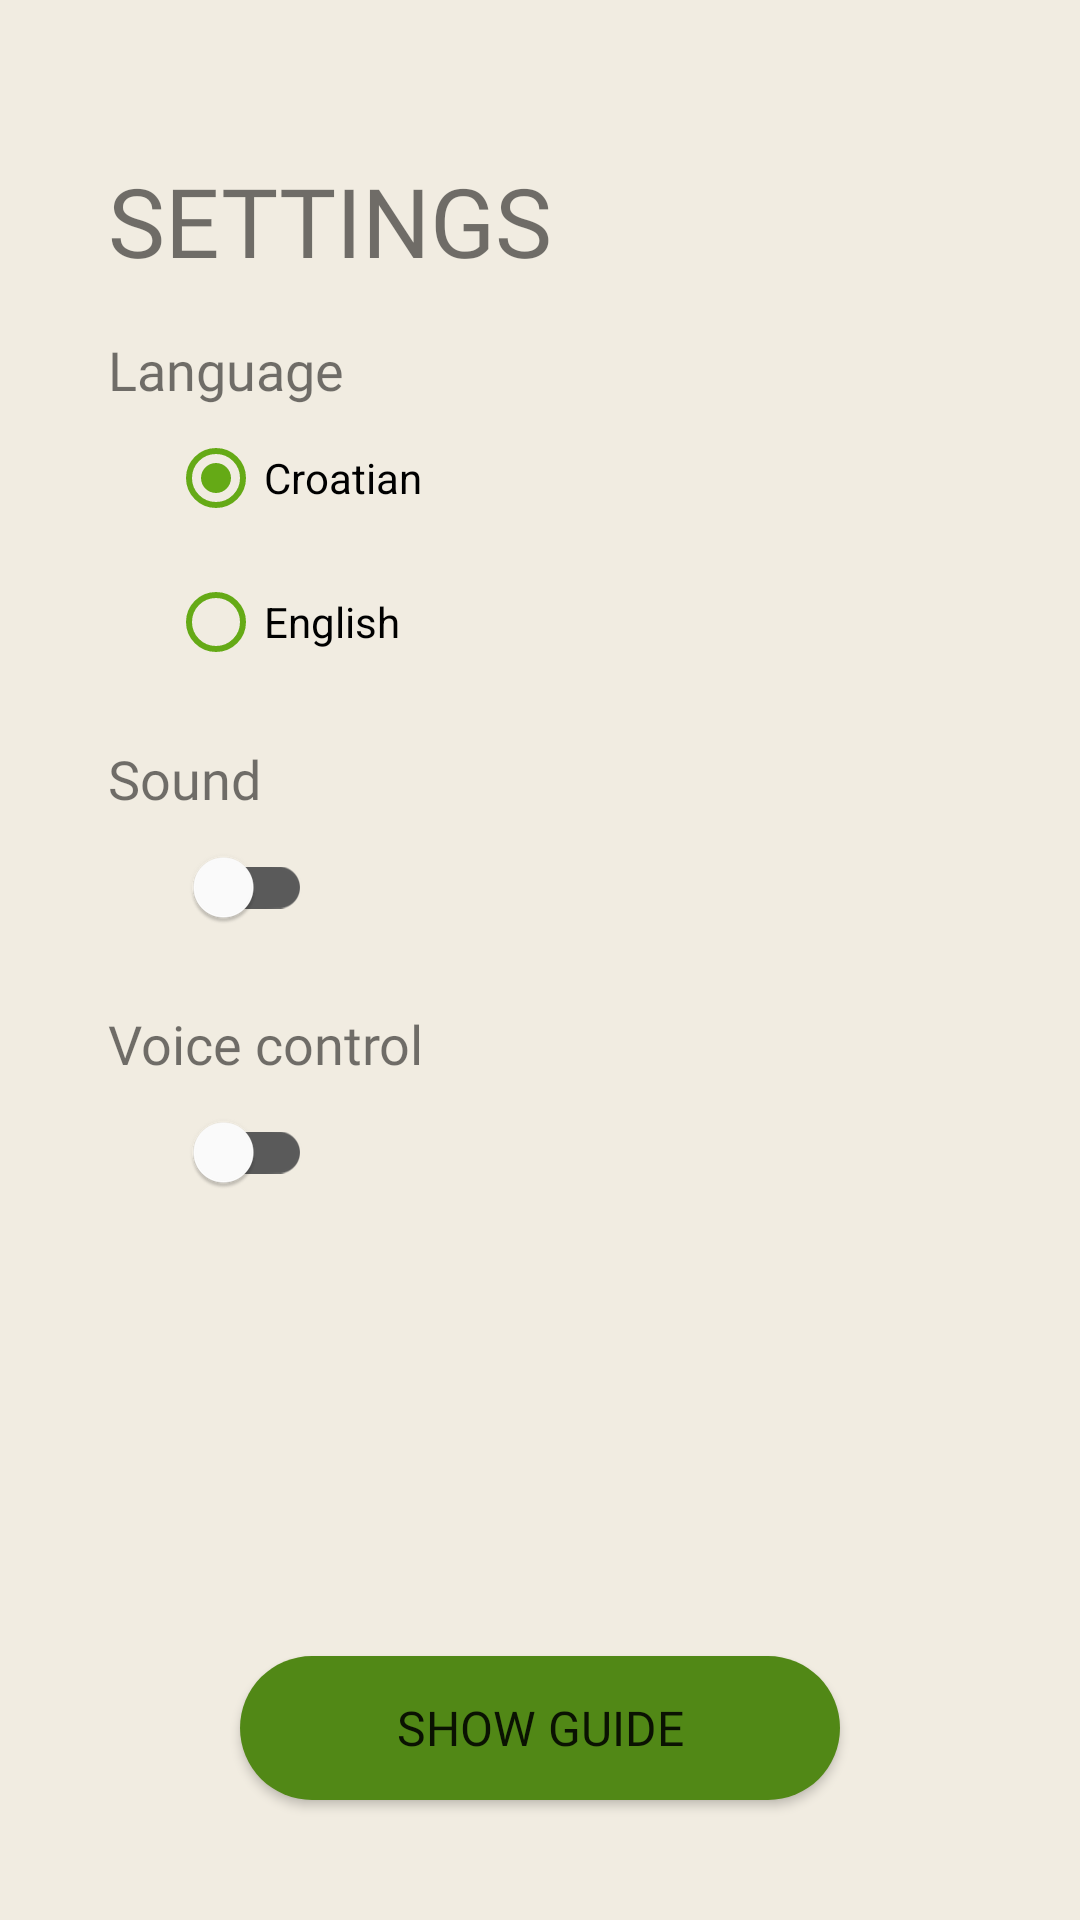

Here is an Android app screen rendered from its layout file. Give the layout XML and the strings, colors and styles it references.
<!-- AndroidManifest.xml: application theme Theme.Gibalica -->
<!-- res/layout/fragment_settings.xml -->
<?xml version="1.0" encoding="utf-8"?>
<androidx.constraintlayout.widget.ConstraintLayout xmlns:android="http://schemas.android.com/apk/res/android"
    xmlns:app="http://schemas.android.com/apk/res-auto"
    xmlns:tools="http://schemas.android.com/tools"
    android:layout_width="match_parent"
    android:layout_height="match_parent"
    android:background="@color/background_app"
    tools:context=".ui.fragments.SettingsFragment">

    <androidx.constraintlayout.widget.Guideline
        android:id="@+id/guideline_start"
        android:layout_width="wrap_content"
        android:layout_height="wrap_content"
        android:orientation="vertical"
        app:layout_constraintGuide_percent="0.1" />

    <ImageView
        android:id="@+id/iv_back"
        style="@style/ImageButton"
        android:layout_marginStart="@dimen/margin_img_btn"
        android:src="@drawable/ic_baseline_back_24"
        app:layout_constraintStart_toStartOf="parent"
        app:layout_constraintTop_toTopOf="parent"
        app:tint="@color/black" />

    <TextView
        android:id="@+id/tv_title"
        style="@style/Title"
        android:text="@string/settings_title"
        app:layout_constraintBottom_toTopOf="@id/tv_language"
        app:layout_constraintEnd_toEndOf="parent"
        app:layout_constraintStart_toStartOf="@id/guideline_start"
        app:layout_constraintTop_toBottomOf="@id/iv_back" />

    <TextView
        android:id="@+id/tv_language"
        style="@style/Subtitle"
        android:layout_width="0dp"
        android:layout_height="wrap_content"
        android:layout_marginTop="16dp"
        android:text="@string/settings_language"
        app:layout_constraintStart_toStartOf="@id/guideline_start"
        app:layout_constraintTop_toBottomOf="@id/tv_title" />

    <RadioGroup
        android:id="@+id/rg_language"
        android:layout_width="0dp"
        android:layout_height="wrap_content"
        android:layout_marginStart="20dp"
        app:layout_constraintStart_toStartOf="@id/guideline_start"
        app:layout_constraintTop_toBottomOf="@id/tv_language">

        <RadioButton
            android:id="@+id/rb_croatian"
            android:layout_width="wrap_content"
            android:layout_height="wrap_content"
            android:buttonTint="@color/background_button"
            android:checked="true"
            android:text="@string/settings_language_croatian" />

        <RadioButton
            android:id="@+id/rb_english"
            android:layout_width="wrap_content"
            android:layout_height="wrap_content"
            android:buttonTint="@color/background_button"
            android:text="@string/settings_language_english" />
    </RadioGroup>

    <TextView
        android:id="@+id/tv_sound"
        style="@style/Subtitle"
        android:layout_width="0dp"
        android:layout_height="wrap_content"
        android:layout_marginTop="16dp"
        android:text="@string/settings_sound"
        app:layout_constraintStart_toStartOf="@id/guideline_start"
        app:layout_constraintTop_toBottomOf="@id/rg_language" />

    <com.google.android.material.switchmaterial.SwitchMaterial
        android:id="@+id/sw_sound"
        style="@style/Switch"
        android:layout_width="wrap_content"
        android:layout_height="wrap_content"
        app:layout_constraintStart_toStartOf="@id/guideline_start"
        app:layout_constraintTop_toBottomOf="@id/tv_sound" />

    <TextView
        android:id="@+id/tv_voice"
        style="@style/Subtitle"
        android:layout_width="0dp"
        android:layout_height="wrap_content"
        android:layout_marginTop="16dp"
        android:text="@string/settings_voice_control"
        app:layout_constraintStart_toStartOf="@id/guideline_start"
        app:layout_constraintTop_toBottomOf="@id/sw_sound" />

    <com.google.android.material.switchmaterial.SwitchMaterial
        android:id="@+id/sw_voice"
        style="@style/Switch"
        android:layout_width="wrap_content"
        android:layout_height="wrap_content"
        app:layout_constraintStart_toStartOf="@id/guideline_start"
        app:layout_constraintTop_toBottomOf="@id/tv_voice" />

    <Button
        android:id="@+id/btn_guide"
        style="@style/Button"
        android:layout_width="0dp"
        android:layout_height="wrap_content"
        android:layout_marginStart="80dp"
        android:layout_marginTop="40dp"
        android:layout_marginEnd="80dp"
        android:layout_marginBottom="40dp"
        android:text="@string/settings_button_guide"
        app:layout_constraintBottom_toBottomOf="parent"
        app:layout_constraintEnd_toEndOf="parent"
        app:layout_constraintStart_toStartOf="parent"
        app:layout_constraintTop_toBottomOf="@+id/sw_voice"
        app:layout_constraintVertical_bias="1" />

</androidx.constraintlayout.widget.ConstraintLayout>
<!-- resources referenced by this layout -->
<resources>
  <color name="background_app">#F1ECE1</color>
  <color name="background_button">#65AA16</color>
  <color name="black">#FF000000</color>
  <dimen name="margin_img_btn">4dp</dimen>
  <string name="settings_button_guide">Show Guide</string>
  <string name="settings_language">Language</string>
  <string name="settings_language_croatian">Croatian</string>
  <string name="settings_language_english">English</string>
  <string name="settings_sound">Sound</string>
  <string name="settings_title">Settings</string>
  <string name="settings_voice_control">Voice control</string>
  <style name="Button">
          <item name="android:layout_height">wrap_content</item>
          <item name="android:layout_width">0dp</item>
          <item name="android:padding">8dp</item>
          <item name="android:background">@drawable/btn_background</item>
          <item name="android:fontFamily">@font/montserrat_medium</item>
          <item name="android:textSize">@dimen/size_button</item>
      </style>
  <style name="ImageButton">
          <item name="android:layout_width">@dimen/size_img_btn</item>
          <item name="android:layout_height">@dimen/size_img_btn</item>
          <item name="android:layout_marginTop">@dimen/margin_img_btn</item>
          <item name="android:padding">@dimen/padding_img_btn</item>
          <item name="tint">@android:color/white</item>
      </style>
  <style name="Subtitle">
          <item name="android:layout_width">0dp</item>
          <item name="android:layout_height">wrap_content</item>
          <item name="android:textSize">@dimen/size_body</item>
          <item name="android:fontFamily">@font/montserrat_medium</item>
      </style>
  <style name="Switch">
          <item name="android:layout_marginStart">20dp</item>
          <item name="thumbTint">@drawable/selector_switch_thumb</item>
          <item name="trackTint">@drawable/selector_switch_track</item>
          <item name="android:textOff" />
          <item name="android:textOn" />
      </style>
  <style name="Title">
          <item name="android:layout_width">0dp</item>
          <item name="android:layout_height">wrap_content</item>
          <item name="android:textSize">@dimen/size_title</item>
          <item name="android:textAllCaps">true</item>
          <item name="android:fontFamily">@font/montserrat_bold</item>
      </style>
  <dimen name="size_button">16sp</dimen>
  <dimen name="size_img_btn">48dp</dimen>
  <dimen name="padding_img_btn">4dp</dimen>
  <dimen name="size_body">18sp</dimen>
  <!-- drawable selector_switch_thumb (drawable) -->
  <?xml version="1.0" encoding="utf-8"?>
  <selector xmlns:android="http://schemas.android.com/apk/res/android">
      <item android:color="@color/background_button_pressed" android:state_checked="true" />
      <item android:color="@color/white" android:state_checked="false" />
  </selector>
  <!-- drawable selector_switch_track (drawable) -->
  <?xml version="1.0" encoding="utf-8"?>
  <selector xmlns:android="http://schemas.android.com/apk/res/android">
      <item android:color="@color/background_button" android:state_checked="true" />
      <item android:color="@color/slider_selected" android:state_checked="false" />
  </selector>
  <dimen name="size_title">32sp</dimen>
  <color name="purple_500">#FF6200EE</color>
  <color name="purple_700">#FF3700B3</color>
  <color name="white">#FFFFFFFF</color>
  <color name="teal_200">#FF03DAC5</color>
  <color name="teal_700">#FF018786</color>
  <dimen name="radius_btn">32dp</dimen>
  <color name="background_button_pressed">#518816</color>
  <color name="slider_selected">#5A5A5A</color>
</resources>
